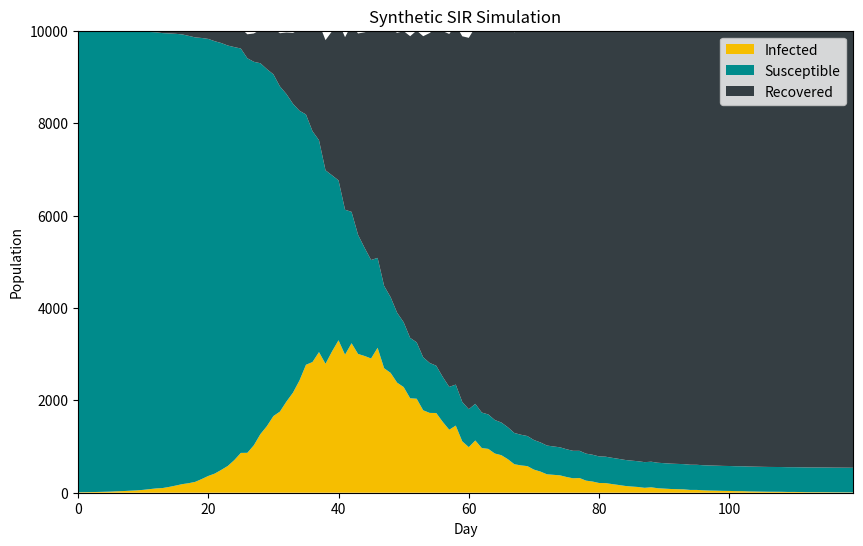

This figure's Python source:
import numpy as np
import pandas as pd
import matplotlib.pyplot as plt

def generate_sir_data(N=10000, beta=0.3, gamma=0.1, I0=10, days=120, noise=False):
    S = N - I0
    I = I0
    R = 0

    S_list, I_list, R_list = [S], [I], [R]

    for _ in range(1, days):
        dS = -beta * S * I / N
        dI = beta * S * I / N - gamma * I
        dR = gamma * I

        S += dS
        I += dI
        R += dR

        if noise:
            I_noisy = I + np.random.normal(0, I*0.05)  # 5% noise
            I_list.append(max(I_noisy, 0))
        else:
            I_list.append(I)
        S_list.append(S)
        R_list.append(R)

    df = pd.DataFrame({
        "Day": np.arange(days),
        "Susceptible": S_list,
        "Infected": I_list,
        "Recovered": R_list
    })
    return df

# Generate data
data = generate_sir_data(noise=True)
print(data.head())

# Plot
plt.figure(figsize=(10,6))
plt.stackplot(data["Day"],  data["Infected"], data["Susceptible"],data["Recovered"], labels=[ 'Infected','Susceptible', 'Recovered'], colors=['#F6BE00','#008B8B', '#353E43'])
plt.xlim(0, max(data["Day"]))
plt.ylim(0, data["Susceptible"].iloc[0] + data["Infected"].iloc[0] + data["Recovered"].iloc[0])
plt.xlabel("Day")
plt.ylabel("Population")
plt.legend()
plt.title("Synthetic SIR Simulation")
plt.show()
